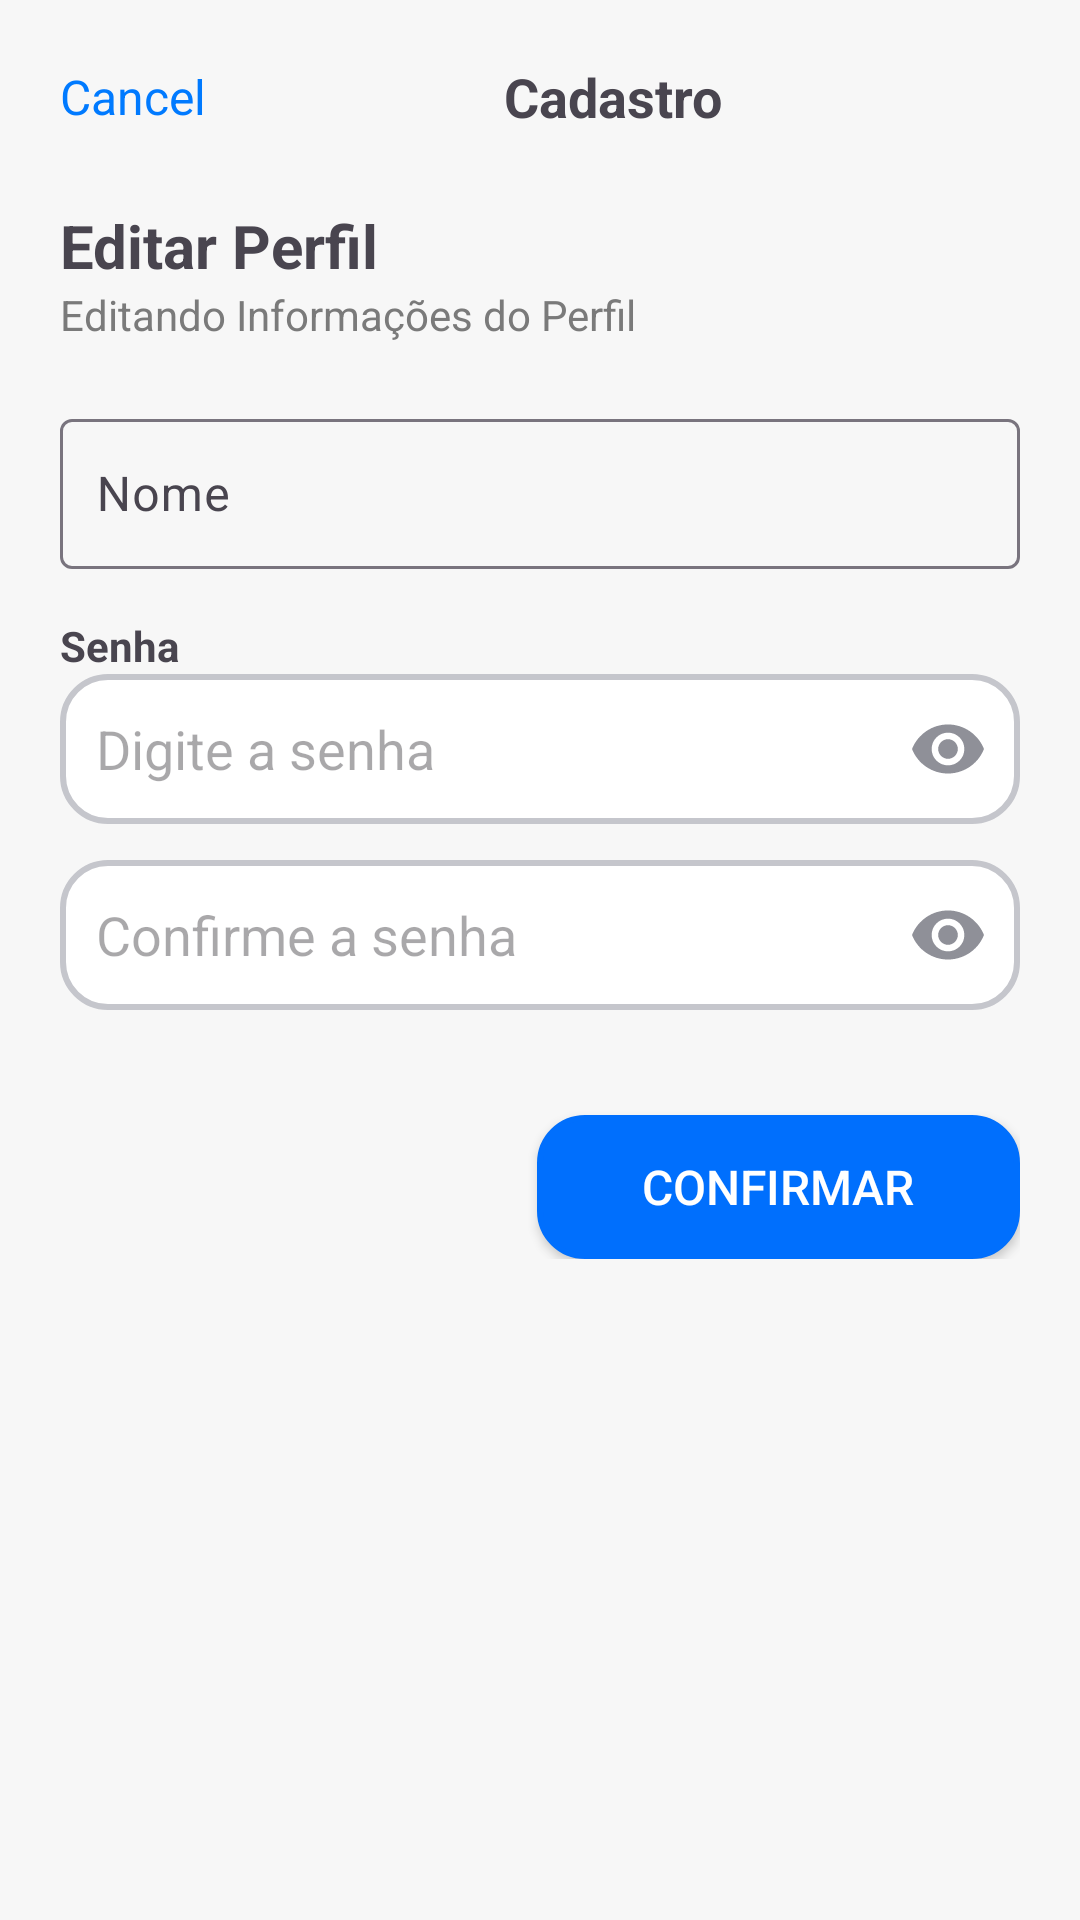

Layout XML and referenced resources for this Android screen:
<!-- AndroidManifest.xml: application theme Theme.IrrigacaoInteligente -->
<!-- res/layout/activity_editar_perfil.xml -->
<?xml version="1.0" encoding="utf-8"?>
<ScrollView xmlns:android="http://schemas.android.com/apk/res/android"
    xmlns:app="http://schemas.android.com/apk/res-auto"
    android:layout_width="match_parent"
    android:layout_height="match_parent"
    android:padding="20dp"
    android:background="#F7F7F7"
    android:id="@+id/edtPerfil">

    <LinearLayout
        android:layout_width="match_parent"
        android:layout_height="wrap_content"
        android:orientation="vertical">

        
        <LinearLayout
            android:layout_width="match_parent"
            android:layout_height="wrap_content"
            android:orientation="horizontal"
            android:gravity="center_vertical">

            <TextView
                android:id="@+id/btnCancelEdt"
                android:layout_width="wrap_content"
                android:layout_height="wrap_content"
                android:text="Cancel"
                android:textColor="#007AFF"
                android:textSize="16sp" />

            <TextView
                android:layout_width="0dp"
                android:layout_height="wrap_content"
                android:layout_weight="1"
                android:gravity="center"
                android:text="Cadastro"
                android:textStyle="bold"
                android:textSize="18sp" />

        </LinearLayout>

        <TextView
            android:layout_width="wrap_content"
            android:layout_height="wrap_content"
            android:text="Editar Perfil"
            android:textStyle="bold"
            android:textSize="20sp"
            android:layout_marginTop="24dp"/>

        <TextView
            android:layout_width="wrap_content"
            android:layout_height="wrap_content"
            android:text="Editando Informações do Perfil"
            android:textColor="#7A7A7A"
            android:layout_marginBottom="20dp"
            android:textSize="14sp"/>


        <com.google.android.material.textfield.TextInputLayout
            style="@style/InputStyle"
            android:layout_width="match_parent"
            android:layout_height="wrap_content"
            android:hint="Nome">

            <com.google.android.material.textfield.TextInputEditText
                android:id="@+id/inputNomeEdt"
                android:layout_width="match_parent"
                android:layout_height="50dp"
                android:padding="12dp"
                android:textSize="16sp"
                android:layout_marginTop="6dp"
                android:layout_marginBottom="6dp"/>
        </com.google.android.material.textfield.TextInputLayout>

        <TextView
            android:layout_width="match_parent"
            android:layout_height="wrap_content"
            android:text="Senha"
            android:textStyle="bold"
            android:layout_marginTop="10dp"/>

        <RelativeLayout
            android:layout_width="match_parent"
            android:layout_height="50dp"
            android:background="@drawable/edit_text">

            <EditText
                android:id="@+id/inputSenhaEdt"
                android:layout_width="match_parent"
                android:layout_height="50dp"
                android:paddingStart="12dp"
                android:paddingEnd="45dp"
                android:inputType="textPassword"
                android:background="@android:color/transparent"
                android:hint="Digite a senha"/>

            <ImageView
                android:id="@+id/btnMostrarSenhaEdt"
                android:layout_width="24dp"
                android:layout_height="24dp"
                android:layout_alignParentEnd="true"
                android:layout_centerVertical="true"
                android:layout_marginEnd="12dp"
                android:src="@drawable/eyees_on"/>
        </RelativeLayout>

        <RelativeLayout
            android:layout_width="match_parent"
            android:layout_height="50dp"
            android:layout_marginTop="12dp"
            android:background="@drawable/edit_text">

            <EditText
                android:id="@+id/inputConfirmar"
                android:layout_width="match_parent"
                android:layout_height="50dp"
                android:paddingStart="12dp"
                android:paddingEnd="45dp"
                android:inputType="textPassword"
                android:background="@android:color/transparent"
                android:hint="Confirme a senha"/>

            <ImageView
                android:id="@+id/btnMostrarConfirmarEdt"
                android:layout_width="24dp"
                android:layout_height="24dp"
                android:layout_alignParentEnd="true"
                android:layout_centerVertical="true"
                android:layout_marginEnd="12dp"
                android:src="@drawable/eyees_on"/>
        </RelativeLayout>

        <Button
            android:id="@+id/btnConfirmarEdt"
            android:layout_width="wrap_content"
            android:layout_height="wrap_content"
            android:text="Confirmar"
            android:background="@drawable/button"
            android:textColor="#FFFFFF"
            android:layout_marginTop="35dp"
            android:paddingStart="35dp"
            android:paddingEnd="35dp"
            android:paddingTop="12dp"
            android:paddingBottom="12dp"
            android:layout_gravity="end"
            android:textSize="16sp"/>
    </LinearLayout>

</ScrollView>
<!-- resources referenced by this layout -->
<resources>
  <!-- drawable button (drawable) -->
  <?xml version="1.0" encoding="utf-8"?>
  <shape xmlns:android="http://schemas.android.com/apk/res/android"
      android:shape="rectangle"
      >
  
      <corners
          android:radius="15dp"
          />
  
      <solid
          android:color="@color/blue"
          />
  
      <stroke
          android:width="2dp"
          android:color="@color/blue"
          />
  </shape>
  <!-- drawable edit_text (drawable) -->
  <?xml version="1.0" encoding="utf-8"?>
  <shape xmlns:android="http://schemas.android.com/apk/res/android">
      <solid android:color="@color/white" />
      <corners android:radius="15dp" />
      <stroke
          android:width="2dp"
          android:color="@color/grey"/>
  
  </shape>
  <!-- drawable eyees_on (drawable) -->
  <vector xmlns:android="http://schemas.android.com/apk/res/android"
      android:width="16dp"
      android:height="16dp"
      android:viewportWidth="16"
      android:viewportHeight="16">
    <group>
      <clip-path
          android:pathData="M8,5.818C7.421,5.818 6.866,6.048 6.457,6.457C6.048,6.867 5.818,7.422 5.818,8C5.818,8.579 6.048,9.134 6.457,9.543C6.866,9.952 7.421,10.182 8,10.182C8.579,10.182 9.134,9.952 9.543,9.543C9.952,9.134 10.182,8.579 10.182,8C10.182,7.422 9.952,6.867 9.543,6.457C9.134,6.048 8.579,5.818 8,5.818ZM8,11.637C7.036,11.637 6.111,11.253 5.429,10.571C4.747,9.89 4.364,8.965 4.364,8C4.364,7.036 4.747,6.111 5.429,5.429C6.111,4.747 7.036,4.364 8,4.364C8.964,4.364 9.889,4.747 10.571,5.429C11.253,6.111 11.636,7.036 11.636,8C11.636,8.965 11.253,9.89 10.571,10.571C9.889,11.253 8.964,11.637 8,11.637ZM8,2.546C4.465,2.546 1.295,4.727 0,8C1.738,12.422 6.727,14.589 11.149,12.851C13.367,11.978 15.127,10.226 16,8C14.705,4.727 11.535,2.546 8,2.546Z"/>
      <path
          android:pathData="M0,0h16v16h-16z"
          android:fillColor="#8F9098"/>
    </group>
  </vector>
  <style name="Theme.IrrigacaoInteligente" parent="Base.Theme.IrrigacaoInteligente" />
  <color name="blue">#006FFD</color>
  <color name="white">#FFFFFFFF</color>
  <color name="grey">#C5C6CC</color>
  <style name="Base.Theme.IrrigacaoInteligente" parent="Theme.Material3.DayNight.NoActionBar">
          
          <item name="colorPrimary">@color/blue</item>
          <item name="colorOnPrimary">@color/blue</item>
          <item name="colorSecondary">@color/grey</item>
          <item name="colorOnSecondary">@color/grey</item>
          <item name="colorSurface">@color/white</item>
          <item name="colorOnSurface">@color/black</item>
  
  
      </style>
  <color name="black">#FF000000</color>
</resources>
